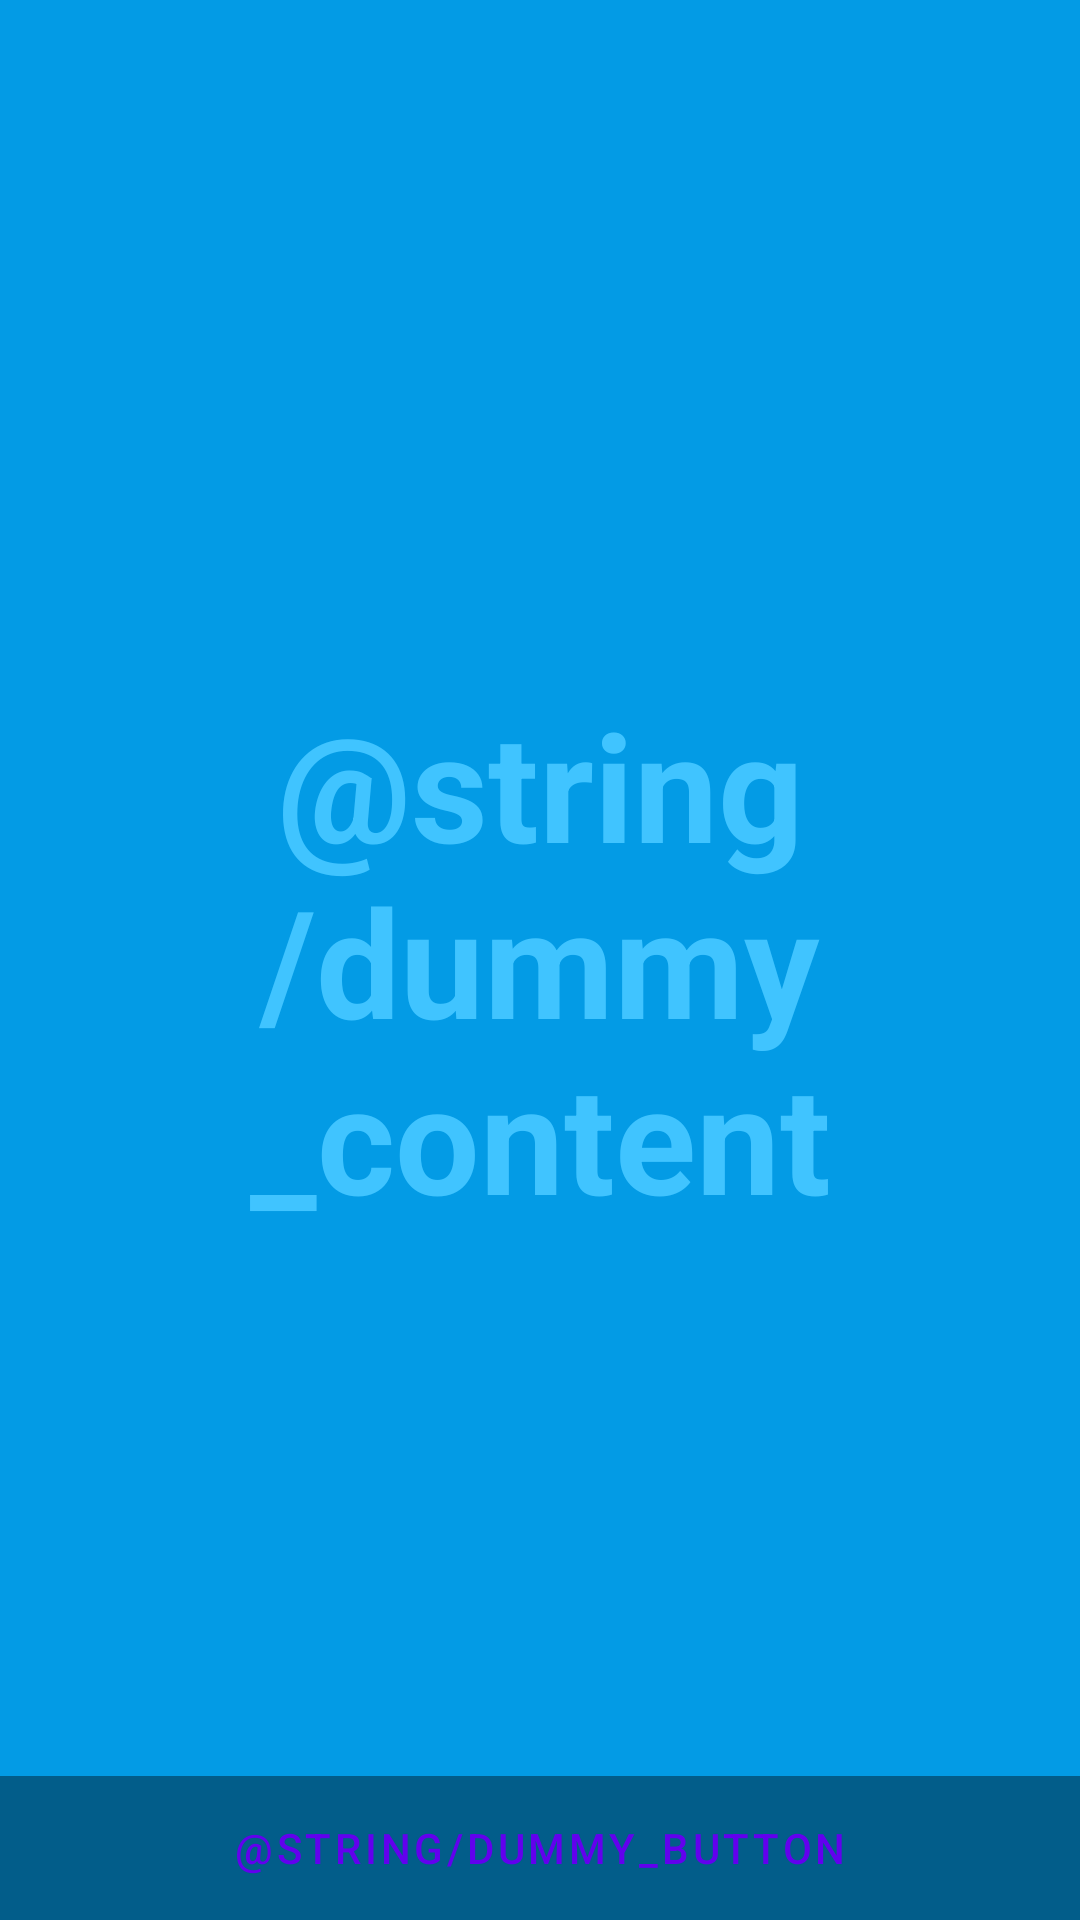

Reconstruct the res/layout file that produces this screen, plus the resources it refers to.
<!-- AndroidManifest.xml: application theme Theme.My2048Game -->
<!-- res/layout/activity_fullscreen.xml -->
<?xml version="1.0" encoding="utf-8"?>
<FrameLayout xmlns:android="http://schemas.android.com/apk/res/android"
    xmlns:tools="http://schemas.android.com/tools"
    android:layout_width="match_parent"
    android:layout_height="match_parent"
    android:background="?attr/fullscreenBackgroundColor"
    android:fitsSystemWindows="false"
    android:theme="@style/ThemeOverlay.My2048Game.FullscreenContainer"
    tools:context=".FullscreenActivity">

    
    <TextView
        android:id="@+id/fullscreen_content"
        android:layout_width="match_parent"
        android:layout_height="match_parent"
        android:gravity="center"
        android:keepScreenOn="true"
        android:text="@string/dummy_content"
        android:textColor="?attr/fullscreenTextColor"
        android:textSize="50sp"
        android:textStyle="bold" />

    
    <FrameLayout
        android:layout_width="match_parent"
        android:layout_height="match_parent"
        android:fitsSystemWindows="false">

        <LinearLayout
            android:id="@+id/fullscreen_content_controls"
            style="@style/Widget.Theme.My2048Game.ButtonBar.Fullscreen"
            android:layout_width="match_parent"
            android:layout_height="wrap_content"
            android:layout_gravity="bottom|center_horizontal"
            android:orientation="horizontal"
            tools:ignore="UselessParent">

            <Button
                android:id="@+id/dummy_button"
                style="?android:attr/buttonBarButtonStyle"
                android:layout_width="0dp"
                android:layout_height="wrap_content"
                android:layout_weight="1"
                android:text="@string/dummy_button" />

        </LinearLayout>
    </FrameLayout>

</FrameLayout>
<!-- resources referenced by this layout -->
<resources>
  <style name="ThemeOverlay.My2048Game.FullscreenContainer" parent="">
          <item name="fullscreenBackgroundColor">@color/light_blue_600</item>
          <item name="fullscreenTextColor">@color/light_blue_A200</item>
      </style>
  <style name="Widget.Theme.My2048Game.ButtonBar.Fullscreen" parent="">
          <item name="android:background">@color/black_overlay</item>
          <item name="android:buttonBarStyle">?android:attr/buttonBarStyle</item>
      </style>
  <style name="Theme.My2048Game" parent="Theme.MaterialComponents.DayNight.DarkActionBar">
          
          <item name="colorPrimary">@color/purple_500</item>
          <item name="colorPrimaryVariant">@color/purple_700</item>
          <item name="colorOnPrimary">@color/white</item>
          
          <item name="colorSecondary">@color/teal_200</item>
          <item name="colorSecondaryVariant">@color/teal_700</item>
          <item name="colorOnSecondary">@color/black</item>
          
          <item name="android:statusBarColor" tools:targetApi="l">?attr/colorPrimaryVariant</item>
          
      </style>
  <color name="light_blue_600">#FF039BE5</color>
  <color name="light_blue_A200">#FF40C4FF</color>
  <color name="black_overlay">#66000000</color>
  <color name="purple_500">#FF6200EE</color>
  <color name="purple_700">#FF3700B3</color>
  <color name="white">#FFFFFFFF</color>
  <color name="teal_200">#FF03DAC5</color>
  <color name="teal_700">#FF018786</color>
  <color name="black">#FF000000</color>
</resources>
